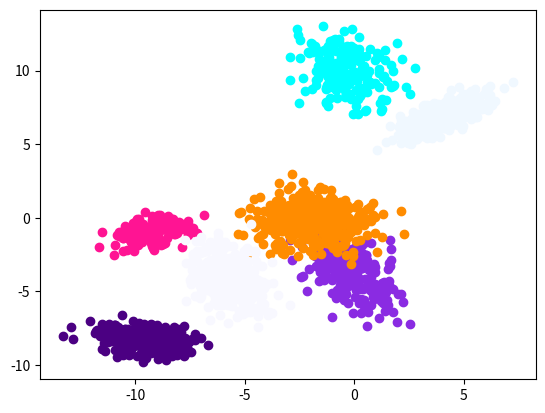

Write the Python code that produced this figure. (Note: this script raises an exception after producing the figure.)

import numpy as np
import matplotlib.pyplot as plt
from matplotlib.colors import cnames

# set K
k = 7

# set the random seed
np.random.seed(666)

colorList = list(cnames.keys())


def createOneDataSet(n=200, mean=[0, 0], cov=[[1, 0], [0, 1]],tag=1):
    x, y = np.random.multivariate_normal(mean, cov, n).T
    dataSet = []
    plt.scatter(x,y,color=colorList[tag*10])
    plt.show()
    for i in range(n):
        curData = []
        curData.append(x[i])
        curData.append(y[i])
        dataSet.append(curData)
    return dataSet


# createDataSet
def createDataSet(k):
    dataSet = []
    for i in range(k):
        mean = [np.random.uniform(-10, 10), np.random.uniform(-10, 10)]
        cov = np.random.randn(2, 2)
        n = np.random.randint(50, 500)
        dataSet.extend(createOneDataSet(n, mean, cov, i))
    return dataSet


# calculate the distance
def distEclud(vacA, vacB):
    return np.sqrt(sum(np.power(vacA-vacB, 2).tolist()[0]))


# set centroids
# robust when data is not 2 dimensional
# return a k*n matrix
# n for num of dimension
def randCent(dataSet, k):
    featNum = dataSet.shape[1]
    centroid = np.mat(np.zeros((k, featNum)))
    for feat_i in range(featNum):
        min_i = np.min(dataSet[:, feat_i])
        range_i = float(np.max(dataSet[:, feat_i])-min_i)
        centroid[:, feat_i] = min_i + range_i * np.random.rand(k, 1)
    return centroid


# kMeans
def kMeans(dataSet, k, distMeas=distEclud, createCent=randCent):
    numOfData = dataSet.shape[0]
    # cluster assignment:
    # [0] rf which cluster this data is assigned to
    # [1] rf the distance between data and cluster center(for further calculation)
    clusterAssment = np.mat(np.zeros((numOfData, 2)))
    centroid = createCent(dataSet, k)
    clusterChanged = True
    step = 0
    iterTime = 10
    while clusterChanged and (step < iterTime):
        clusterChanged = False
        for indexOfData in range(numOfData):
            minDist = np.inf
            minIndex = -1
            for j in range(k):
                # the j_th centroid's coordinates
                # the i_th data's coordinates
                distJI = distMeas(centroid[j, :], dataSet[indexOfData, :])
                if distJI < minDist:
                    minDist = distJI
                    minIndex = j
            if clusterAssment[indexOfData, 0] != minIndex:
                clusterChanged = True
            clusterAssment[indexOfData, :] = minIndex, minDist**2
        print(step)
        step += 1
        for center in range(k):
            ptsInCluster = dataSet[np.nonzero(
                clusterAssment[:, 0].A == center)[0]]
            if len(ptsInCluster) != 0:
                centroid[center, :] = np.mean(ptsInCluster, axis=0)
        # show
        x = dataSet[:, 0].T.tolist()[0]
        y = dataSet[:, 1].T.tolist()[0]
        plt.hist2d(x, y, bins=300)
        centX = centroid[:, 0].T.tolist()[0]
        centY = centroid[:, 1].T.tolist()[0]
        plt.scatter(centX, centY)
        plt.show()
    return centroid, clusterAssment


# createDataSet and turn it into a matrix
dataSet = createDataSet(k)
dataSet = np.mat(dataSet)

# show the data
x = dataSet[:, 0].T.tolist()[0]
y = dataSet[:, 1].T.tolist()[0]
plt.hist2d(x, y, bins=300)

# scatter the centroid
centroid, _ = kMeans(dataSet, k)
centroid = np.mat(centroid)

# show the data
x = dataSet[:, 0].T.tolist()[0]
y = dataSet[:, 1].T.tolist()[0]
plt.hist2d(x, y, bins=300)

centX = centroid[:, 0].T.tolist()[0]
centY = centroid[:, 1].T.tolist()[0]
plt.scatter(centX, centY)

plt.show()
